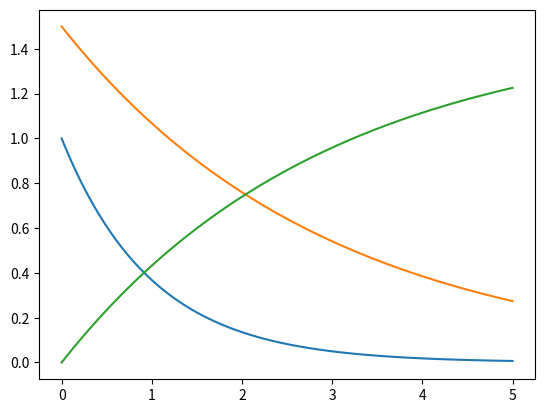

The matplotlib source for this figure:
#!/usr/bin/env python
# coding: utf-8

# # Making Plots Using *Python*
# You can demonstrate the results of math functions using ***Python***. You can read in (or type in) data and plot the data. You can fit the data to a function and obtain the parameters and statistical information. Everything that **Excel** can do, *Python* can do for free.

# ## Import Your Tools
# *Python* is a simple language and we might write hundreds of lines of code to do everything that this exercise needs. However others have done this already. We will import "**packages**" that contain functions for everything we want to do. We will call these functions as we proceed. Below are the tools we need and the commands to import them.
# 
# We have seen some tools from NumPy. Here we will introduce tools for plotting from ***MatPlotLib***. We will use a subsection of *MatPlotLib* called ***PyPlot***. It is best for simple plots. We will import the *PyPlot* tools into an object called `plt`. 

# In[1]:


import numpy as np                # A library of math functions and data structure
import matplotlib.pyplot as plt   # A library of plotting functions


# ## Your First Plot
# For a quick first example we will **plot** an exponential decay curve. We will plot *y = e<sup>–x</sup>*. First we need a ***x*-axis**. As you see below, we will use the `linspace` tool from *NumPy* to create an evenly spaced array of values between two points. We will then calculate a new array for the ***y*-axis** by applying the exponential decay function.  We now have a set of x,y values to plot.
# 
# We will then **plot the *x,y* data** using tools from the `plt` object Now we will have our first plot.

# In[2]:


x = np.linspace(0,5,100)  # make an array of 100 evenly paced values beltween 0 and 5.
y = np.exp(-x)            # make an array of calculated values

plt.plot(x,y)             # plot y vs. x
plt.show()                # show the plot


# ## Your Next Plot
# Let us **demonstrate** first order **reaction kinetics**. We will plot the concentration of reactant and product for the reaction *A &rarr; B*. We know that the instantaneous rate at any given time point is&hellip;
# 
# $$-\frac{\partial [A]}{\partial t}=\frac{\partial [B]}{\partial t}=k[A] $$ 
# 
# &hellip;and the integrated rate equation that describes the concentrations of *A* and *B* as they change over time are 
# 
# $$ [A]_t=[A]_0 e^{-k t}  \text{ and }  [B]_t=[A]_0 \left( 1-e^{-k t} \right)$$ 
# 
# Below we will create an array of values for the *x*-axis and then make two calculated arrays for the *y*-axis. One set is for [*A*] and the other is for [*B*]. We will then plot them.

# In[3]:


A0 = 1.5                  # create a variable that represents the initial concentration
k = 0.34                  # a variable that represents the rate constant

t = np.linspace(0,5,100)  # make an array of 100 evenly paced values beltween 0 and 5 for time
yA = A0*np.exp(-k*t)      # make an array of calculated values for [A]
yB = A0*(1-np.exp(-k*t))  # make an array of calculated values for [B]

plt.plot(x,yA)            # plot y vs. x
plt.plot(x,yB)            # plot y vs. x

plt.show()                # show the plot


# ## Have Fun
# **Change** the value for *k* (rate constant) in the code block above and see what happens. Plot a different function (e.g. n<sup>x</sup> - 3.) **Fool around** with other values and explore. Undo is your friend. Idleness is your enemy.
# 
# ## Summary
# We have learned how to **make a set of values** for an *x*-axis, **calculate a corresponding set of values** for the *y*-axis and **plot** the data. We have seen that repeated plot commands will add to the plot until a `plt.show()` function is called to display the results. 
# 
# There are many, many **options and features** to the *MatPlotLib* plotting system. We can change the style and format, we can have multiple plots in a single figure, we can save the plots in a variety of formats and so much more. The *NumPy* tools and other toolsets that we import will provide many useful functions for math and interpreting data. We will learn as we go.

# In[ ]:




